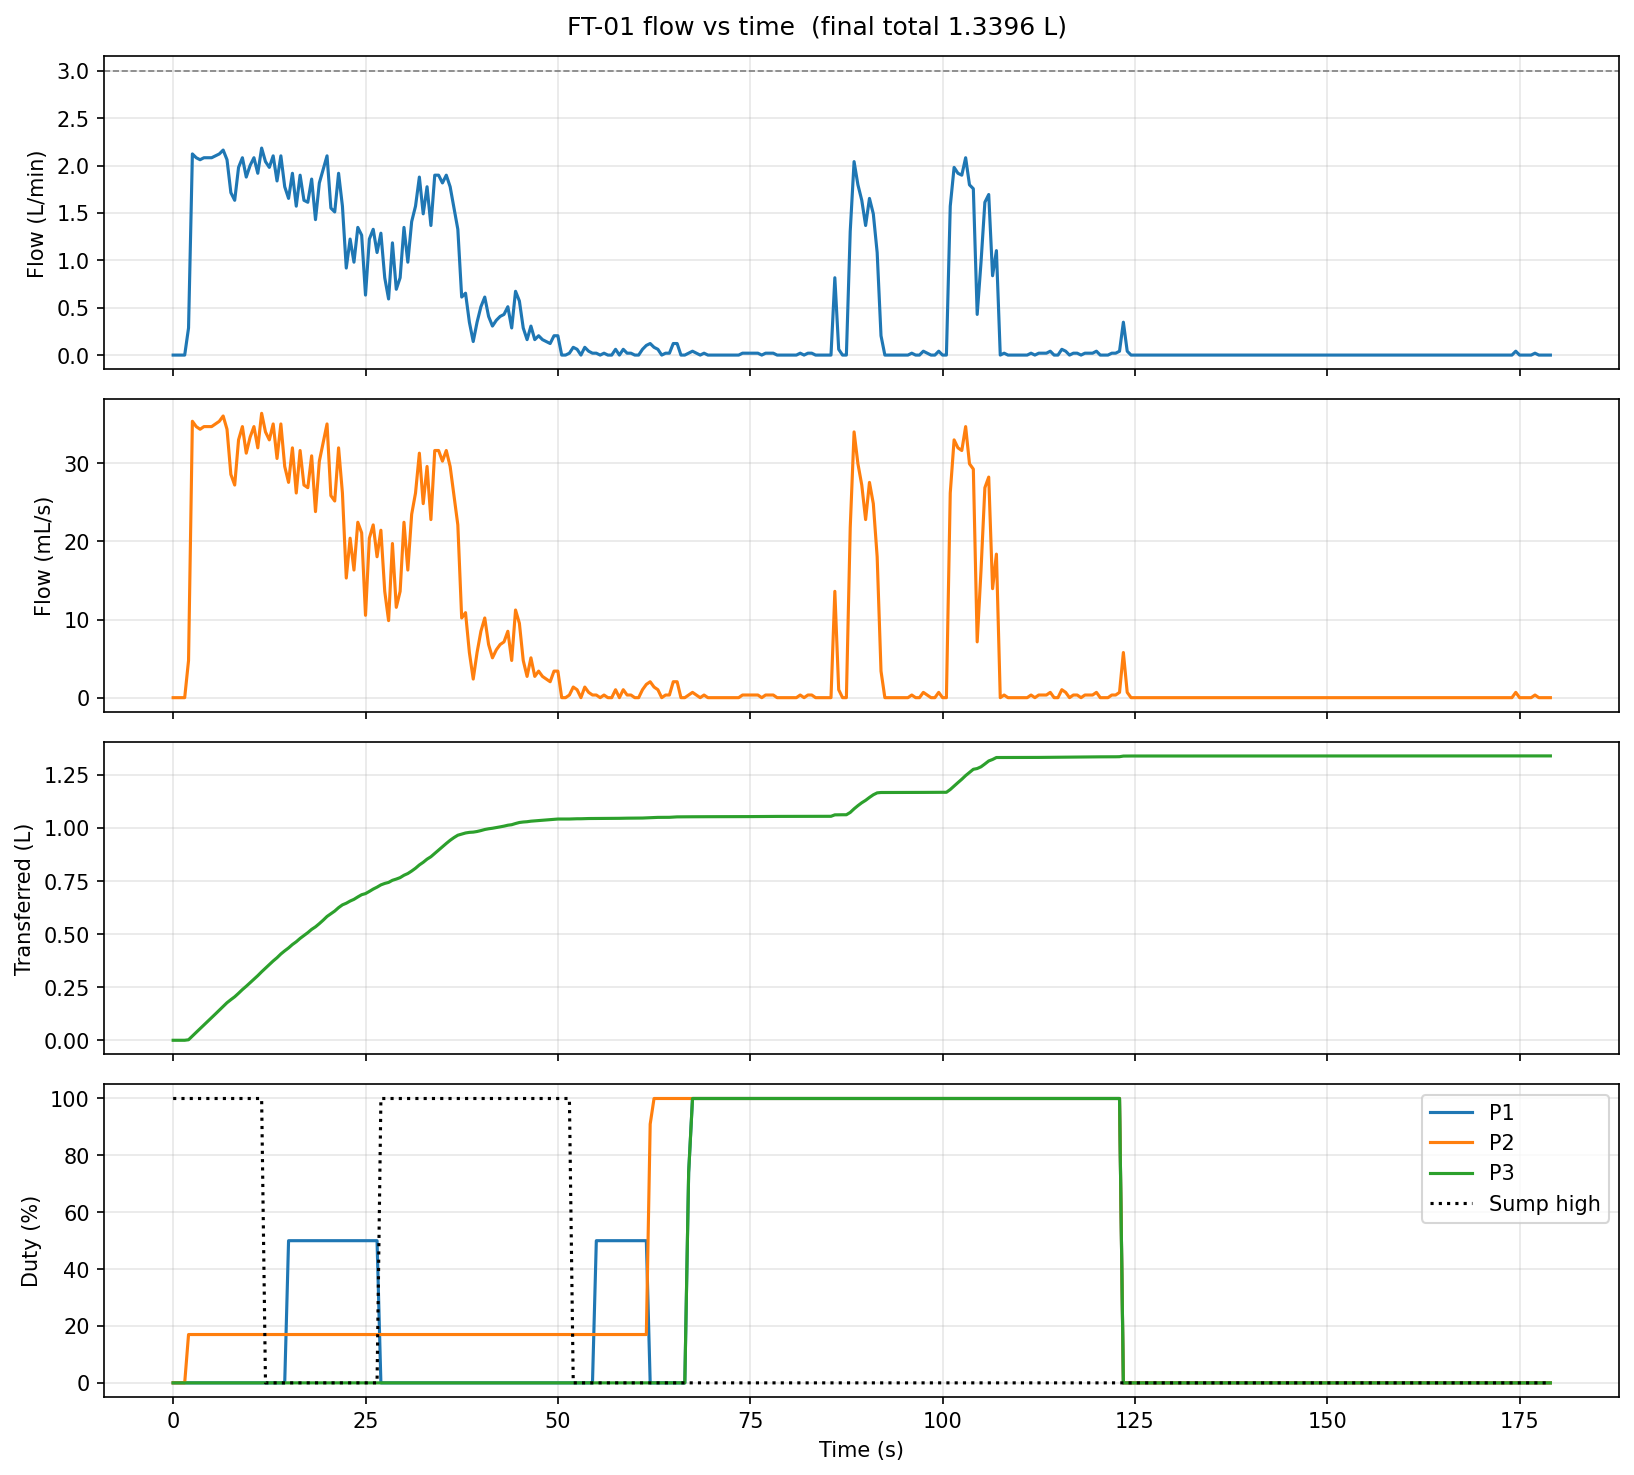

The data file committed next to this chart (first rows):
t_ms, state, pulses, f_Hz, Q_Lmin, Q_mLs, total_L, float_high, p1, p2, p3, sov
11245, IDLE, 0, 0.00, 0.000, 0.00, 0.0000, 1, 0, 0, 0, 0
11745, IDLE, 0, 0.00, 0.000, 0.00, 0.0000, 1, 0, 0, 0, 0
12245, IDLE, 0, 0.00, 0.000, 0.00, 0.0000, 1, 0, 0, 0, 0
12745, IDLE, 0, 0.00, 0.000, 0.00, 0.0000, 1, 0, 0, 0, 0
13245, CASE1, 14, 28.00, 0.286, 4.76, 0.0024, 1, 0, 17, 0, 1
13745, CASE1, 118, 208, 2.122, 35.37, 0.0201, 1, 0, 17, 0, 1
14245, CASE1, 220, 204, 2.082, 34.69, 0.0374, 1, 0, 17, 0, 1
14745, CASE1, 321, 202, 2.061, 34.35, 0.0546, 1, 0, 17, 0, 1
15245, CASE1, 423, 204, 2.082, 34.69, 0.0719, 1, 0, 17, 0, 1
15745, CASE1, 525, 204, 2.082, 34.69, 0.0893, 1, 0, 17, 0, 1
16245, CASE1, 627, 204, 2.082, 34.69, 0.1066, 1, 0, 17, 0, 1
16745, CASE1, 730, 206, 2.102, 35.03, 0.1241, 1, 0, 17, 0, 1
17245, CASE1, 834, 208, 2.122, 35.37, 0.1418, 1, 0, 17, 0, 1
17745, CASE1, 940, 212, 2.163, 36.05, 0.1599, 1, 0, 17, 0, 1
18245, CASE1, 1041, 202, 2.061, 34.35, 0.1770, 1, 0, 17, 0, 1
18745, CASE1, 1125, 168, 1.714, 28.57, 0.1913, 1, 0, 17, 0, 1
19245, CASE1, 1205, 160, 1.633, 27.21, 0.2049, 1, 0, 17, 0, 1
19745, CASE1, 1302, 194, 1.980, 32.99, 0.2214, 1, 0, 17, 0, 1
20245, CASE1, 1404, 204, 2.082, 34.69, 0.2388, 1, 0, 17, 0, 1
20745, CASE1, 1496, 184, 1.878, 31.29, 0.2544, 1, 0, 17, 0, 1
21245, CASE1, 1594, 196, 2.000, 33.33, 0.2711, 1, 0, 17, 0, 1
21745, CASE1, 1696, 204, 2.082, 34.69, 0.2884, 1, 0, 17, 0, 1
22245, CASE1, 1790, 188, 1.918, 31.97, 0.3044, 1, 0, 17, 0, 1
22745, CASE1, 1897, 214, 2.184, 36.39, 0.3226, 1, 0, 17, 0, 1
23245, CASE1, 1997, 200, 2.041, 34.01, 0.3396, 0, 0, 17, 0, 1
23745, CASE1, 2094, 194, 1.980, 32.99, 0.3561, 0, 0, 17, 0, 1
24245, CASE1, 2197, 206, 2.102, 35.03, 0.3736, 0, 0, 17, 0, 1
24745, CASE1, 2287, 180, 1.837, 30.61, 0.3889, 0, 0, 17, 0, 1
25245, CASE1, 2390, 206, 2.102, 35.03, 0.4065, 0, 0, 17, 0, 1
25745, CASE1, 2477, 174, 1.776, 29.59, 0.4213, 0, 0, 17, 0, 1
26245, CASE1, 2558, 162, 1.653, 27.55, 0.4350, 0, 50, 17, 0, 1
26745, CASE1, 2652, 188, 1.918, 31.97, 0.4510, 0, 50, 17, 0, 1
27245, CASE1, 2729, 154, 1.571, 26.19, 0.4641, 0, 50, 17, 0, 1
27745, CASE1, 2822, 186, 1.898, 31.63, 0.4799, 0, 50, 17, 0, 1
28245, CASE1, 2902, 160, 1.633, 27.21, 0.4935, 0, 50, 17, 0, 1
28745, CASE1, 2981, 158, 1.612, 26.87, 0.5070, 0, 50, 17, 0, 1
29245, CASE1, 3072, 182, 1.857, 30.95, 0.5224, 0, 50, 17, 0, 1
29745, CASE1, 3142, 140, 1.429, 23.81, 0.5344, 0, 50, 17, 0, 1
30245, CASE1, 3231, 178, 1.816, 30.27, 0.5495, 0, 50, 17, 0, 1
30745, CASE1, 3327, 192, 1.959, 32.65, 0.5658, 0, 50, 17, 0, 1
31245, CASE1, 3430, 206, 2.102, 35.03, 0.5833, 0, 50, 17, 0, 1
31745, CASE1, 3506, 152, 1.551, 25.85, 0.5963, 0, 50, 17, 0, 1
32245, CASE1, 3580, 148, 1.510, 25.17, 0.6088, 0, 50, 17, 0, 1
32745, CASE1, 3674, 188, 1.918, 31.97, 0.6248, 0, 50, 17, 0, 1
33245, CASE1, 3751, 154, 1.571, 26.19, 0.6379, 0, 50, 17, 0, 1
33745, CASE1, 3796, 90.00, 0.918, 15.31, 0.6456, 0, 50, 17, 0, 1
34245, CASE1, 3856, 120, 1.224, 20.41, 0.6558, 0, 50, 17, 0, 1
34745, CASE1, 3904, 96.00, 0.980, 16.33, 0.6639, 0, 50, 17, 0, 1
35245, CASE1, 3970, 132, 1.347, 22.45, 0.6752, 0, 50, 17, 0, 1
35745, CASE1, 4032, 124, 1.265, 21.09, 0.6857, 0, 50, 17, 0, 1
36245, CASE1, 4063, 62.00, 0.633, 10.54, 0.6910, 0, 50, 17, 0, 1
36745, CASE1, 4123, 120, 1.224, 20.41, 0.7012, 0, 50, 17, 0, 1
37245, CASE1, 4188, 130, 1.327, 22.11, 0.7122, 0, 50, 17, 0, 1
37745, CASE1, 4241, 106, 1.082, 18.03, 0.7213, 0, 50, 17, 0, 1
38245, CASE1, 4304, 126, 1.286, 21.43, 0.7320, 1, 0, 17, 0, 1
38745, CASE1, 4344, 80.00, 0.816, 13.61, 0.7388, 1, 0, 17, 0, 1
39245, CASE1, 4373, 58.00, 0.592, 9.86, 0.7437, 1, 0, 17, 0, 1
39745, CASE1, 4431, 116, 1.184, 19.73, 0.7536, 1, 0, 17, 0, 1
40245, CASE1, 4465, 68.00, 0.694, 11.56, 0.7594, 1, 0, 17, 0, 1
40745, CASE1, 4505, 80.00, 0.816, 13.61, 0.7662, 1, 0, 17, 0, 1
... 299 more rows
